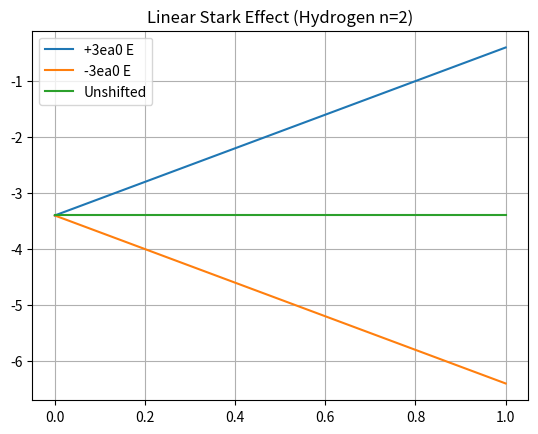

Generate this figure with matplotlib:
%matplotlib inline
import numpy as np
import matplotlib.pyplot as plt
E_field = np.linspace(0, 1, 100)
E0 = -13.6
dE = 3 * E_field 
plt.plot(E_field, E0/4 + dE, label='+3ea0 E')
plt.plot(E_field, E0/4 - dE, label='-3ea0 E')
plt.plot(E_field, E0/4 * np.ones_like(E_field), label='Unshifted')
plt.title('Linear Stark Effect (Hydrogen n=2)')
plt.legend()
plt.grid()
plt.show()
